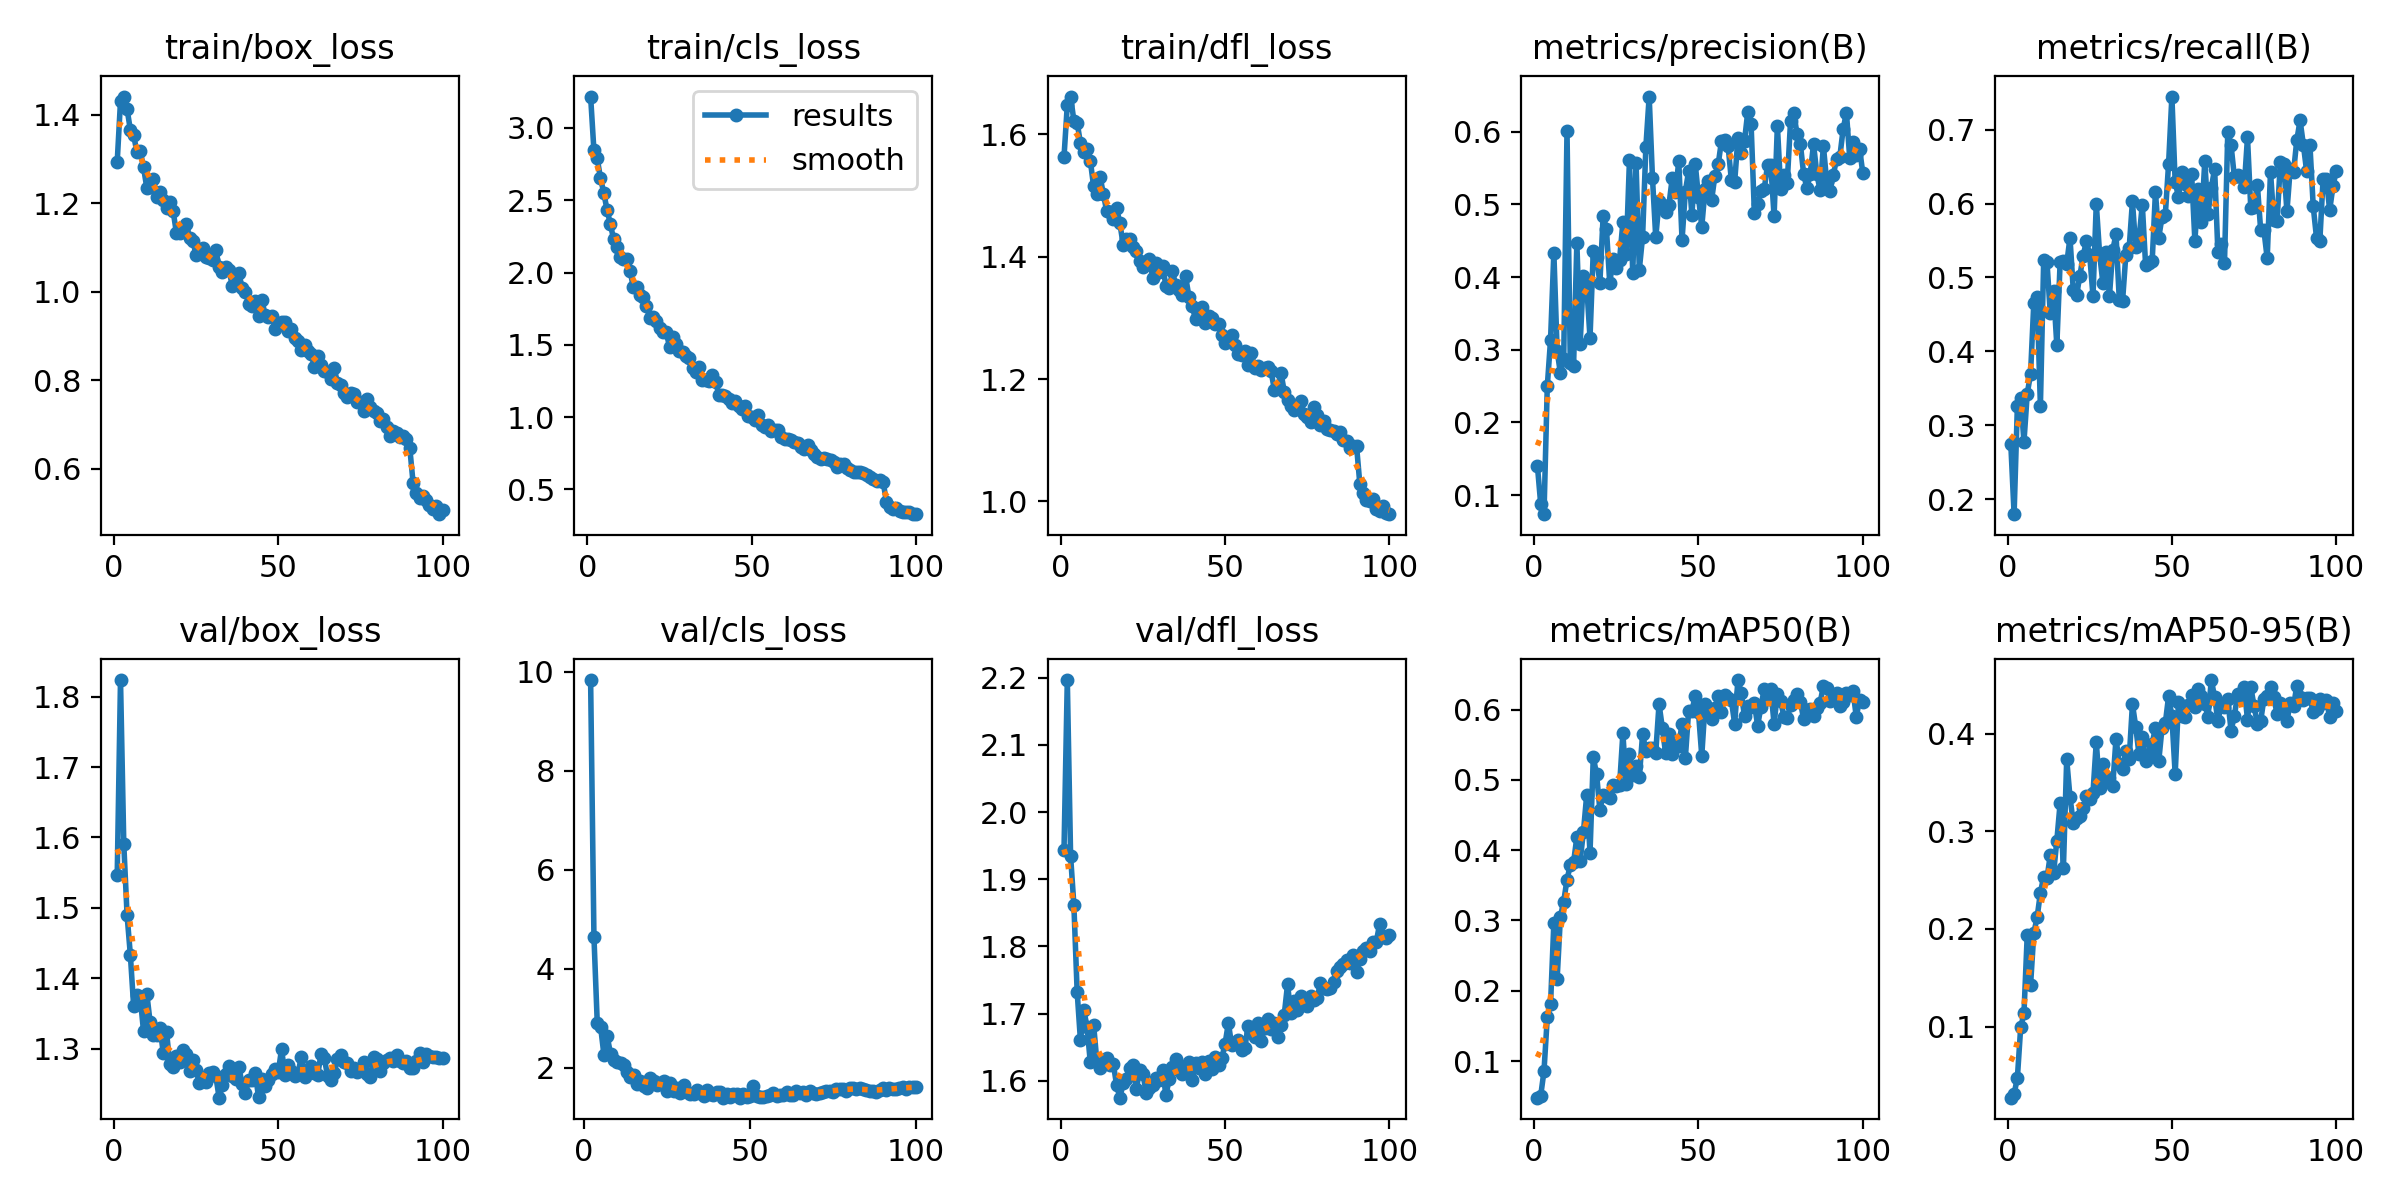

Values plotted in this chart, from the file beside it:
epoch, train/box_loss, train/cls_loss, train/dfl_loss, metrics/precision(B), metrics/recall(B), metrics/mAP50(B), metrics/mAP50-95(B), val/box_loss, val/cls_loss, val/dfl_loss, lr/pg0, lr/pg1, lr/pg2
1, 1.294, 3.217, 1.563, 0.1403, 0.2743, 0.04784, 0.02717, 1.546, inf, 1.944, 0.0002361, 0.0002361, 0.0002361
2, 1.431, 2.847, 1.648, 0.08767, 0.1796, 0.05061, 0.03088, 1.824, 9.834, 2.196, 0.0004694, 0.0004694, 0.0004694
3, 1.442, 2.79, 1.662, 0.07363, 0.3266, 0.08567, 0.04766, 1.591, 4.648, 1.935, 0.000698, 0.000698, 0.000698
4, 1.413, 2.654, 1.623, 0.2495, 0.3375, 0.162, 0.09914, 1.49, 2.905, 1.862, 0.0006928, 0.0006928, 0.0006928
5, 1.366, 2.551, 1.619, 0.3139, 0.2778, 0.1811, 0.1135, 1.433, 2.829, 1.732, 0.0006928, 0.0006928, 0.0006928
6, 1.354, 2.433, 1.586, 0.4337, 0.3428, 0.2965, 0.1943, 1.36, 2.264, 1.66, 0.0006857, 0.0006857, 0.0006857
7, 1.315, 2.336, 1.571, 0.2988, 0.3691, 0.2171, 0.1423, 1.376, 2.63, 1.706, 0.0006787, 0.0006787, 0.0006787
8, 1.319, 2.229, 1.577, 0.2675, 0.4661, 0.3053, 0.1958, 1.373, 2.276, 1.681, 0.0006716, 0.0006716, 0.0006716
9, 1.282, 2.178, 1.557, 0.2875, 0.4737, 0.3269, 0.212, 1.325, 2.155, 1.627, 0.0006645, 0.0006645, 0.0006645
10, 1.235, 2.107, 1.515, 0.6008, 0.3261, 0.3582, 0.237, 1.378, 2.119, 1.684, 0.0006574, 0.0006574, 0.0006574
11, 1.237, 2.091, 1.503, 0.2816, 0.5234, 0.3785, 0.2536, 1.338, 2.094, 1.628, 0.0006504, 0.0006504, 0.0006504
12, 1.255, 2.092, 1.53, 0.2781, 0.5208, 0.3826, 0.2518, 1.319, 2.059, 1.62, 0.0006433, 0.0006433, 0.0006433
13, 1.215, 2.013, 1.502, 0.4471, 0.4518, 0.4189, 0.2758, 1.319, 1.921, 1.63, 0.0006362, 0.0006362, 0.0006362
14, 1.225, 1.898, 1.474, 0.3081, 0.4816, 0.3852, 0.2569, 1.33, 1.816, 1.634, 0.0006292, 0.0006292, 0.0006292
15, 1.209, 1.897, 1.474, 0.4015, 0.4082, 0.4261, 0.2906, 1.294, 1.855, 1.623, 0.0006221, 0.0006221, 0.0006221
16, 1.189, 1.844, 1.462, 0.3877, 0.5204, 0.4788, 0.3288, 1.324, 1.672, 1.625, 0.000615, 0.000615, 0.000615
17, 1.202, 1.833, 1.479, 0.3164, 0.5223, 0.3963, 0.2625, 1.278, 1.73, 1.593, 0.000608, 0.000608, 0.000608
18, 1.183, 1.766, 1.455, 0.4366, 0.5184, 0.5325, 0.3738, 1.273, 1.632, 1.575, 0.0006009, 0.0006009, 0.0006009
19, 1.133, 1.688, 1.419, 0.4274, 0.5537, 0.5078, 0.3352, 1.29, 1.591, 1.596, 0.0005938, 0.0005938, 0.0005938
20, 1.133, 1.691, 1.429, 0.3921, 0.4829, 0.4573, 0.3086, 1.281, 1.788, 1.603, 0.0005868, 0.0005868, 0.0005868
21, 1.14, 1.663, 1.429, 0.484, 0.4759, 0.4787, 0.3135, 1.297, 1.74, 1.62, 0.0005797, 0.0005797, 0.0005797
22, 1.154, 1.617, 1.416, 0.4662, 0.5021, 0.4774, 0.3158, 1.293, 1.641, 1.623, 0.0005726, 0.0005726, 0.0005726
23, 1.122, 1.591, 1.409, 0.3917, 0.529, 0.4738, 0.3237, 1.267, 1.696, 1.587, 0.0005656, 0.0005656, 0.0005656
24, 1.115, 1.586, 1.393, 0.4243, 0.5493, 0.4928, 0.3361, 1.284, 1.722, 1.616, 0.0005585, 0.0005585, 0.0005585
25, 1.084, 1.488, 1.383, 0.413, 0.5301, 0.491, 0.3334, 1.27, 1.52, 1.611, 0.0005514, 0.0005514, 0.0005514
26, 1.094, 1.551, 1.389, 0.4243, 0.4747, 0.4925, 0.3396, 1.25, 1.684, 1.581, 0.0005443, 0.0005443, 0.0005443
27, 1.099, 1.509, 1.397, 0.4755, 0.5998, 0.5661, 0.3914, 1.254, 1.529, 1.59, 0.0005373, 0.0005373, 0.0005373
28, 1.079, 1.457, 1.365, 0.4319, 0.5324, 0.4938, 0.3449, 1.252, 1.596, 1.593, 0.0005302, 0.0005302, 0.0005302
29, 1.076, 1.453, 1.389, 0.5609, 0.4929, 0.5372, 0.369, 1.265, 1.483, 1.604, 0.0005232, 0.0005232, 0.0005232
30, 1.071, 1.419, 1.375, 0.4052, 0.5349, 0.507, 0.354, 1.267, 1.653, 1.601, 0.0005161, 0.0005161, 0.0005161
31, 1.094, 1.41, 1.384, 0.5572, 0.4744, 0.5193, 0.3549, 1.261, 1.502, 1.616, 0.000509, 0.000509, 0.000509
32, 1.057, 1.34, 1.353, 0.4104, 0.5366, 0.5038, 0.3463, 1.23, 1.473, 1.578, 0.0005019, 0.0005019, 0.0005019
33, 1.044, 1.31, 1.348, 0.4558, 0.5585, 0.5653, 0.3951, 1.248, 1.467, 1.603, 0.0004949, 0.0004949, 0.0004949
34, 1.056, 1.349, 1.376, 0.5797, 0.4698, 0.5412, 0.3693, 1.264, 1.541, 1.621, 0.0004878, 0.0004878, 0.0004878
35, 1.05, 1.259, 1.353, 0.6486, 0.4683, 0.5459, 0.3639, 1.275, 1.497, 1.633, 0.0004807, 0.0004807, 0.0004807
36, 1.014, 1.257, 1.346, 0.5366, 0.531, 0.5461, 0.382, 1.261, 1.432, 1.617, 0.0004737, 0.0004737, 0.0004737
37, 1.021, 1.251, 1.338, 0.4546, 0.5395, 0.5386, 0.3738, 1.257, 1.556, 1.61, 0.0004666, 0.0004666, 0.0004666
38, 1.042, 1.292, 1.368, 0.5045, 0.6028, 0.608, 0.4304, 1.274, 1.469, 1.62, 0.0004595, 0.0004595, 0.0004595
39, 1.009, 1.246, 1.334, 0.4948, 0.5409, 0.5741, 0.4073, 1.249, 1.438, 1.629, 0.0004525, 0.0004525, 0.0004525
40, 1, 1.156, 1.32, 0.4898, 0.5522, 0.5377, 0.3788, 1.237, 1.514, 1.601, 0.0004454, 0.0004454, 0.0004454
41, 0.9728, 1.154, 1.298, 0.4989, 0.5985, 0.5649, 0.3967, 1.255, 1.501, 1.627, 0.0004383, 0.0004383, 0.0004383
42, 0.9679, 1.143, 1.315, 0.5358, 0.5174, 0.537, 0.3721, 1.255, 1.393, 1.619, 0.0004313, 0.0004313, 0.0004313
43, 0.9798, 1.126, 1.319, 0.5168, 0.5198, 0.5497, 0.3795, 1.265, 1.467, 1.629, 0.0004242, 0.0004242, 0.0004242
44, 0.9445, 1.097, 1.292, 0.5596, 0.5215, 0.5484, 0.3897, 1.23, 1.397, 1.611, 0.0004171, 0.0004171, 0.0004171
45, 0.982, 1.111, 1.304, 0.4512, 0.6157, 0.5801, 0.4064, 1.257, 1.464, 1.63, 0.0004101, 0.0004101, 0.0004101
46, 0.9475, 1.078, 1.3, 0.5178, 0.5539, 0.5311, 0.3718, 1.247, 1.477, 1.617, 0.000403, 0.000403, 0.000403
47, 0.944, 1.053, 1.29, 0.5459, 0.5817, 0.598, 0.4061, 1.256, 1.395, 1.636, 0.0003959, 0.0003959, 0.0003959
48, 0.9457, 1.079, 1.29, 0.4855, 0.5847, 0.5976, 0.4107, 1.263, 1.471, 1.624, 0.0003888, 0.0003888, 0.0003888
49, 0.916, 1.008, 1.272, 0.5564, 0.654, 0.62, 0.4384, 1.271, 1.404, 1.634, 0.0003818, 0.0003818, 0.0003818
50, 0.9275, 1.002, 1.259, 0.5105, 0.7448, 0.5959, 0.4177, 1.267, 1.417, 1.655, 0.0003747, 0.0003747, 0.0003747
51, 0.9309, 0.9803, 1.266, 0.4693, 0.6287, 0.5343, 0.3586, 1.299, 1.626, 1.686, 0.0003676, 0.0003676, 0.0003676
52, 0.932, 1.016, 1.272, 0.5211, 0.6093, 0.6082, 0.4323, 1.263, 1.426, 1.653, 0.0003606, 0.0003606, 0.0003606
53, 0.9111, 0.9469, 1.256, 0.5321, 0.6423, 0.6023, 0.4182, 1.277, 1.397, 1.657, 0.0003535, 0.0003535, 0.0003535
54, 0.9154, 0.9322, 1.241, 0.5063, 0.6268, 0.586, 0.4168, 1.268, 1.413, 1.661, 0.0003464, 0.0003464, 0.0003464
55, 0.8962, 0.9432, 1.239, 0.5398, 0.6103, 0.6022, 0.4295, 1.261, 1.436, 1.646, 0.0003394, 0.0003394, 0.0003394
56, 0.8888, 0.905, 1.245, 0.5554, 0.6401, 0.6194, 0.4394, 1.264, 1.449, 1.648, 0.0003323, 0.0003323, 0.0003323
57, 0.8675, 0.9109, 1.223, 0.5878, 0.5493, 0.5969, 0.4272, 1.288, 1.493, 1.682, 0.0003252, 0.0003252, 0.0003252
58, 0.8796, 0.9139, 1.242, 0.5894, 0.6195, 0.6209, 0.4454, 1.26, 1.435, 1.673, 0.0003182, 0.0003182, 0.0003182
59, 0.8657, 0.8589, 1.218, 0.5811, 0.5752, 0.6165, 0.4387, 1.265, 1.452, 1.665, 0.0003111, 0.0003111, 0.0003111
60, 0.8595, 0.8476, 1.221, 0.5335, 0.6569, 0.6136, 0.4304, 1.275, 1.448, 1.686, 0.000304, 0.000304, 0.000304
... 40 more rows
